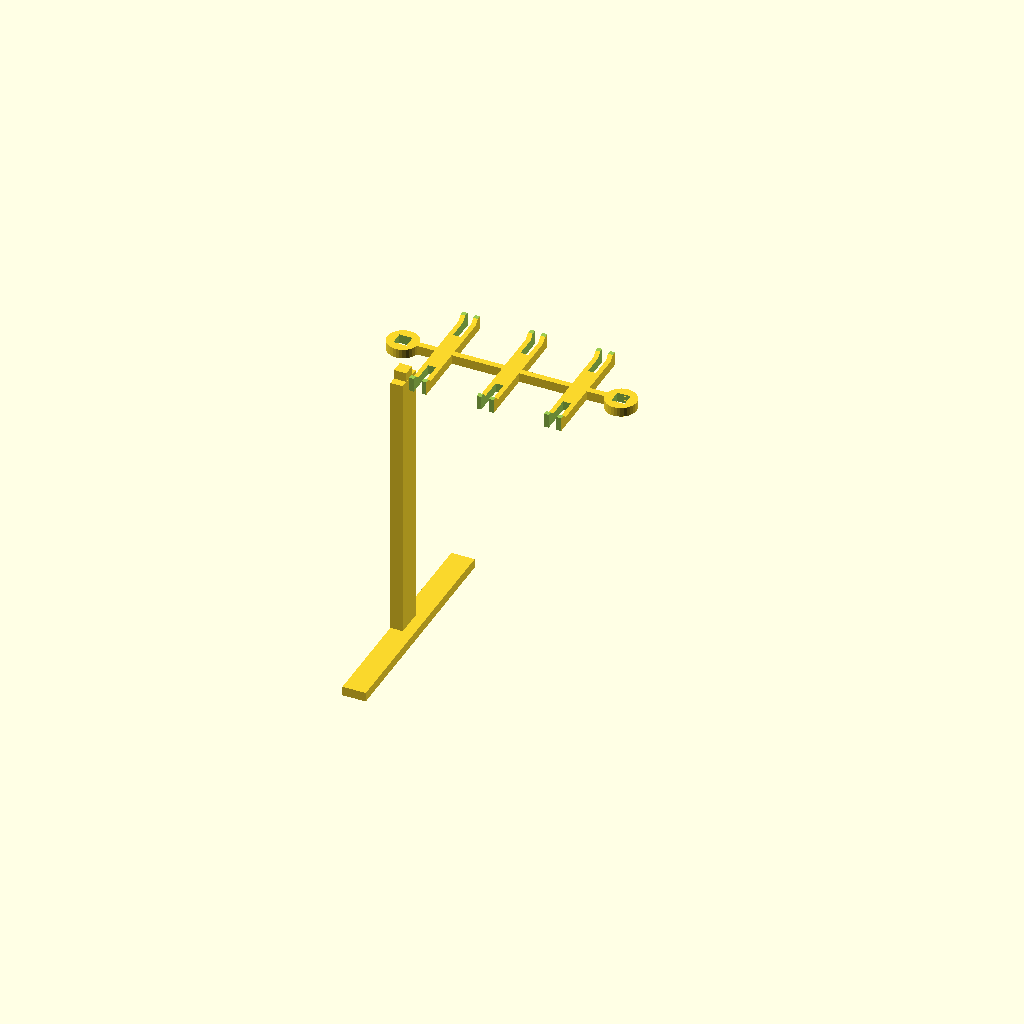
Cell 1: rendered with the file's own defaults.
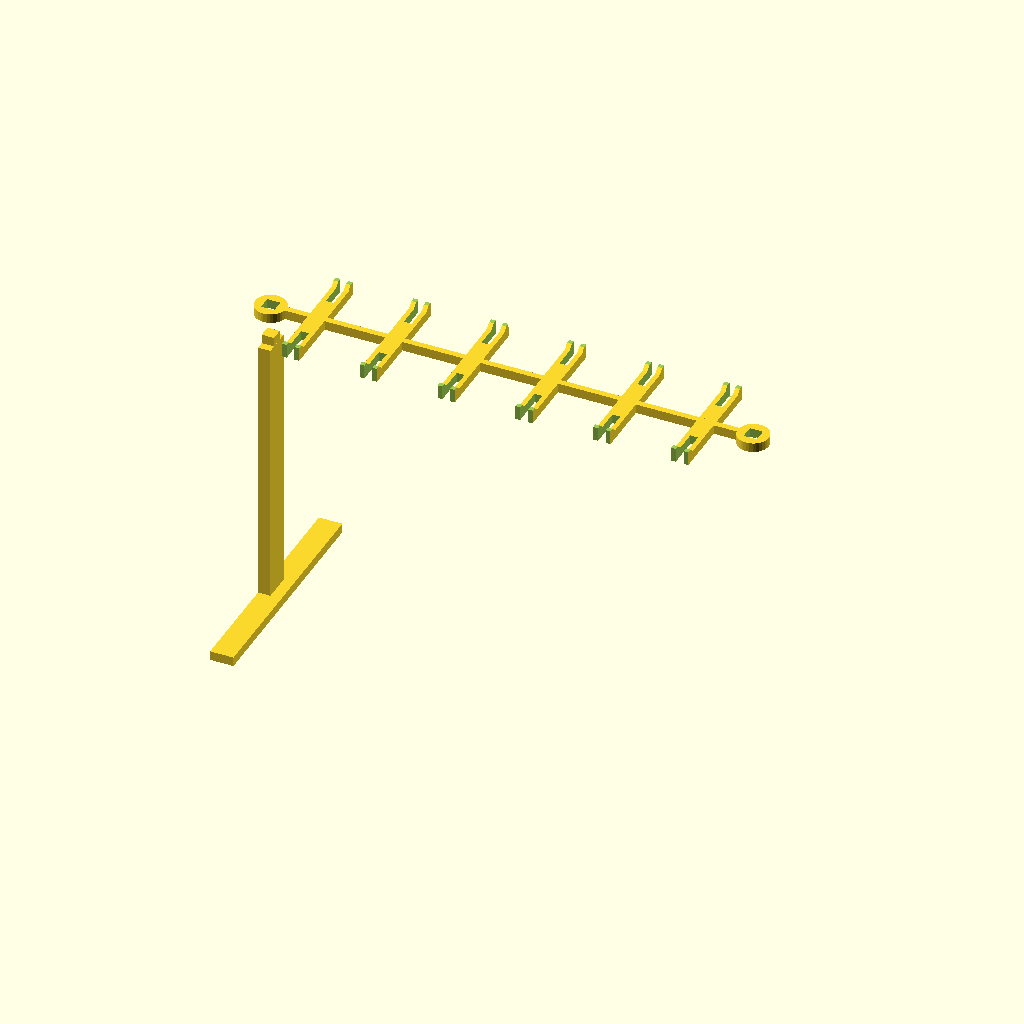
Cell 2: rack_length = 300 (everything else at default).
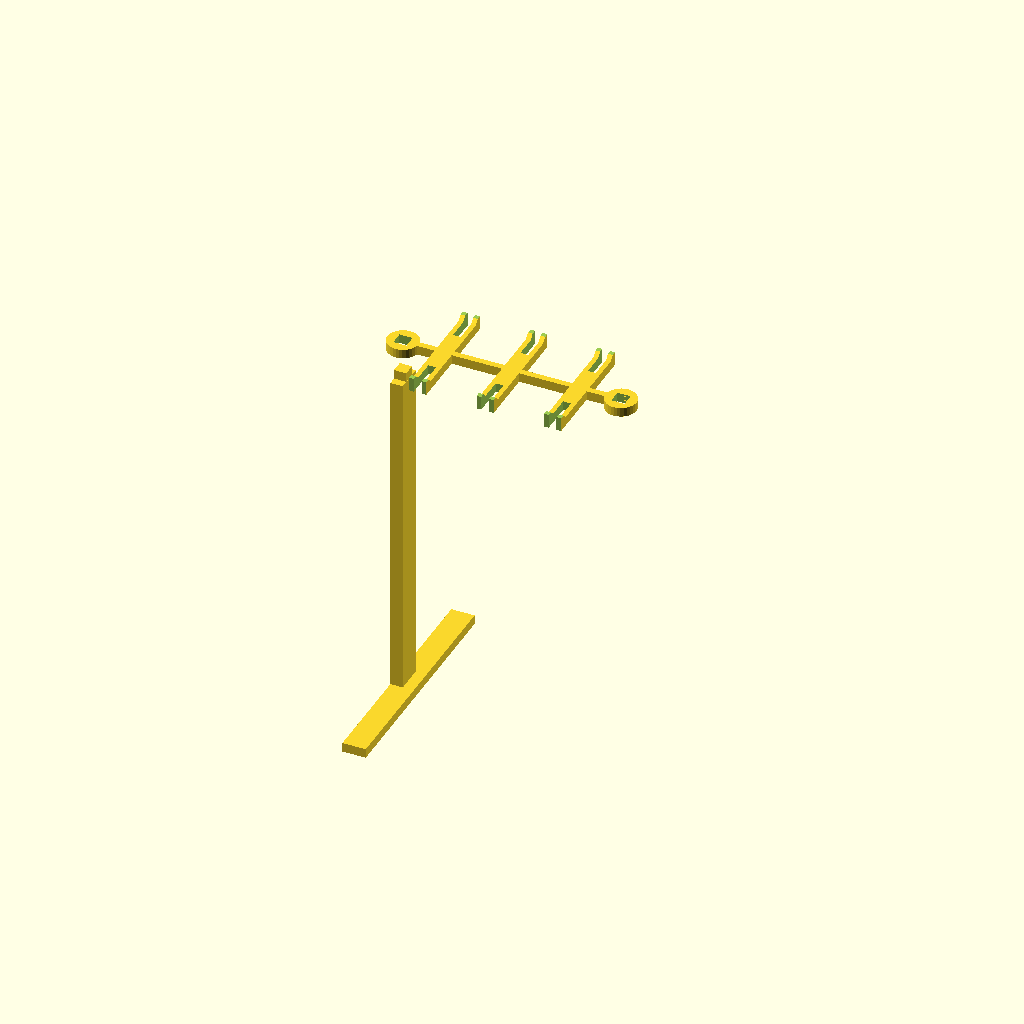
Cell 3: rack_height = 220 (everything else at default).
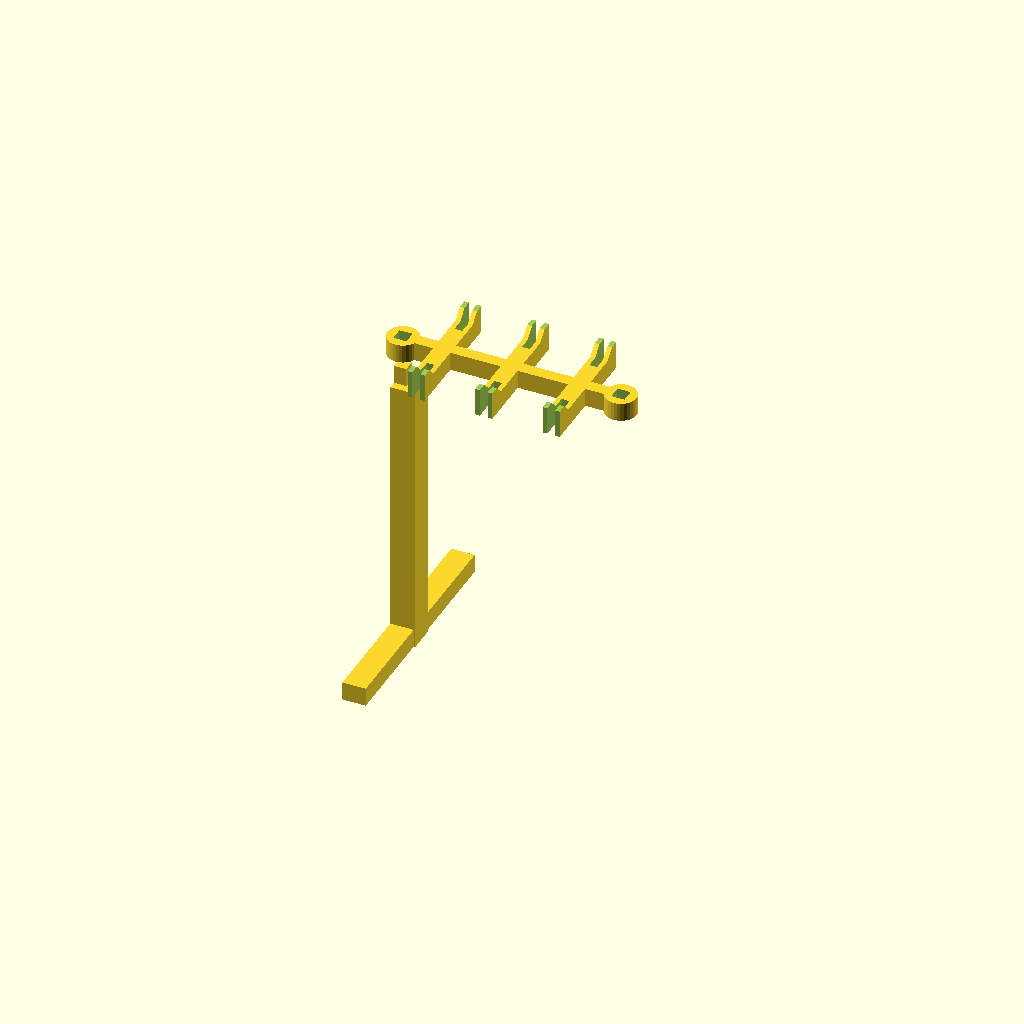
Cell 4: stability = 4 (everything else at default).
All cells are drawn from one camera (rotation 55°, 0°, 25°, orthographic, colour scheme Cornfield), so only the parameter changes between them.
Source of the model, cad/v0/pipette-rack.scad:
////////////////////////////////////////////////////////////////////////////////
// Micropipette Rack
// Original: PIPETTE RACK v1 (2014-02-24) by Tom Baden 
// Thingiverse: https://www.thingiverse.com/thing:257254
// Inspired by kwalus (http://www.thingiverse.com/thing:64977)
////////////////////////////////////////////////////////////////////////////////

// ==============================
// User-tunable parameters
// ==============================

/* [Parameters:] */

// One- or two-sided version
side_count = 2; // [1,2]

// Rack dimensions
rack_length = 130; // [50:300]
rack_height = 180; // [150:220]

// Foot dimensions
foot_width = 150; // [100:200]
foot_length = 15; // [10:30]

// Material thickness multiplier
stability = 2; // [1:4]

// Printer precision tolerance
tol = 0.4; // [0.1,0.2,0.3,0.4,0.5]

/* [Preview Controls:] */
show_top_beam = true; // [true,false]
show_side_support = true; // [true,false]

// -----------------------------------------------------------------------------
// CUSTOMIZER CUTOFF: modify below at your own risk
// -----------------------------------------------------------------------------
module customizer_cutoff(){}; // legacy marker

// ==============================
// Global constants
// ==============================

$fn = $preview ? 32 : 128;
z_fight = $preview ? 0.05 : 0;

sep = 20;

X = rack_length;
Z = rack_height;
Y = 18;

wall_y = 2 * stability;
wall_z = 3 * stability;
wall_x = 4 * stability;

hanger_x = 11;
hanger_y = 35;

slot_depth = 20;
slot_width = 5;

radius_end = 10;
radius_inner = 6;
radius_inner_fit = radius_inner - tol;
connect_width = sqrt(radius_inner_fit * radius_inner_fit * 2);

triangle_top = 30;
slot_count = round(X / 50);
is_double = (side_count == 2);

// ==============================
// Part A – Top beam with hangers
// ==============================

module top_beam() {
  // main beam
  cube([X, wall_y, wall_z], center=true);

  // rounded ends
  translate([-X / 2 - radius_end / 2, 0, 0])
    cylinder(r=radius_end, h=wall_z, center=true);
  translate([X / 2 + radius_end / 2, 0, 0])
    cylinder(r=radius_end, h=wall_z, center=true);

  // hangers
  for (i = [1:slot_count]) {
    x_pos = -X / 2 + (i - 0.5) * X / slot_count;

    // front side hanger
    translate([x_pos, -hanger_y / 2 - wall_y / 2, 0])
      cube([hanger_x, hanger_y, wall_z], center=true);
    translate([x_pos, -hanger_y - wall_y / 2, wall_z / 2])
      rotate([45, 0, 0])
        cube([hanger_x, sqrt(2) * wall_z, sqrt(2) * wall_z], center=true);

    if (is_double) {
      // back side hanger
      translate([x_pos, hanger_y / 2 + wall_y / 2, 0])
        cube([hanger_x, hanger_y, wall_z], center=true);
      translate([x_pos, hanger_y + wall_y / 2, wall_z / 2])
        rotate([45, 0, 0])
          cube([hanger_x, sqrt(2) * wall_z, sqrt(2) * wall_z], center=true);
    }
  }
}

module top_beam_cutouts() {
  // end-holes (square)
  translate([-X / 2 - radius_end / 2, 0, 0])
    rotate([0, 0, 45])
      cylinder($fn=4, r=radius_inner, h=wall_z + z_fight, center=true);
  translate([X / 2 + radius_end / 2, 0, 0])
    rotate([0, 0, 45])
      cylinder($fn=4, r=radius_inner, h=wall_z + z_fight, center=true);

  // tip slots
  for (i = [1:slot_count]) {
    x_pos = -X / 2 + (i - 0.5) * X / slot_count;
    translate([x_pos, slot_depth / 2 - hanger_y - wall_y / 2 - z_fight, wall_z / 2])
      cube([slot_width, slot_depth, wall_z * 2 + z_fight], center=true);
    if (is_double)
      translate([x_pos, -slot_depth / 2 + hanger_y + wall_y / 2 + z_fight, wall_z / 2])
        cube([slot_width, slot_depth, wall_z * 2 + z_fight], center=true);
  }

  // side end cuts
  translate([0, -hanger_y - wall_y * 1.5, wall_z / 2])
    cube([X, wall_y * 2, wall_z * 2], center=true);
  translate([0, hanger_y + wall_y * 1.5, wall_z / 2])
    cube([X, wall_y * 2, wall_z * 2], center=true);

  // top surface cut
  translate([0, 0, wall_z * 1.5])
    cube([X, (hanger_y + wall_y) * 2, wall_z], center=true);
}

// Emit Part A
if (show_top_beam)
  difference() { top_beam(); top_beam_cutouts(); }

// ==============================
// Part B – Side support & foot
// ==============================
module side_support() {
  // vertical leg
  translate([-X / 2 - radius_end / 2 - connect_width / 2 + wall_x / 2, 0, -Z / 2 - wall_z / 2 - sep])
    cube([wall_x, Y, Z], center=true);

  // connection socket
  translate([-X / 2 - radius_end / 2, 0, -sep])
    rotate([0, 0, 45])
      cylinder($fn=4, r=radius_inner_fit, h=wall_z, center=true);

  // foot pad
  translate([-X / 2 - radius_end / 2 - connect_width / 2 + foot_length / 2, 0, -Z - sep])
    cube([foot_length, foot_width, wall_z], center=true);
}

if (show_side_support)
  side_support();

// ==============================
// End of file
// ==============================
Parameter table extracted from the source (name, type, default, range or options):
side_count: number, default 2, options 1, 2
rack_length: number, default 130, range 50 to 300
rack_height: number, default 180, range 150 to 220
foot_width: number, default 150, range 100 to 200
foot_length: number, default 15, range 10 to 30
stability: number, default 2, range 1 to 4
tol: number, default 0.4, options 0.1, 0.2, 0.3, 0.4, 0.5
show_top_beam: bool, default true
show_side_support: bool, default true
